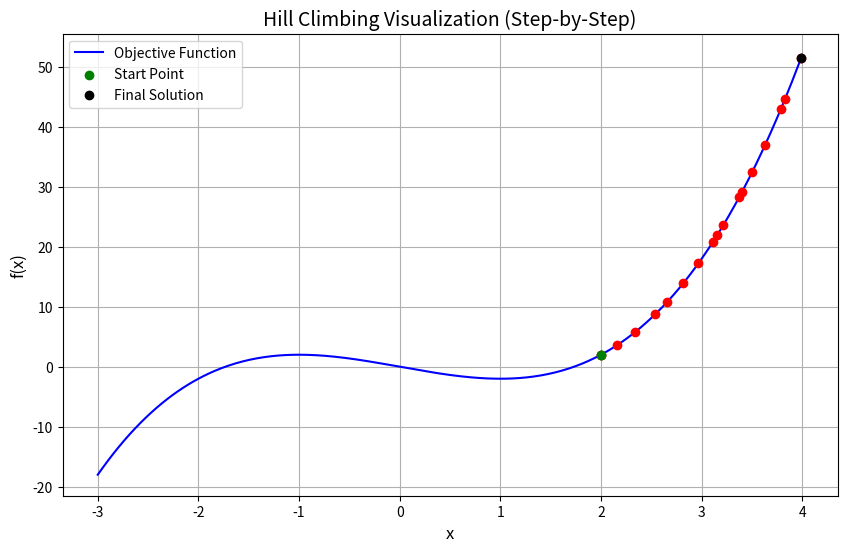

The matplotlib source for this figure:

import matplotlib.pyplot as plt
import numpy as np
import random
import time

# Objective function with two hills
def objective(x):
    return x**3 - 3*x

# Hill Climbing function
def hill_climb(start, steps=100, step_size=0.2):
    current = start
    points = [current]  # Store points to plot
    for _ in range(steps):
        neighbor = current + random.uniform(-step_size, step_size)
        if neighbor >= 4:
            break
        if objective(neighbor) > objective(current):
            current = neighbor
            points.append(current)
    return points

# Generate x values and plot the function
x = np.linspace(-3, 4, 400)
y = objective(x)

# Start from a random position and perform Hill Climbing
start = random.uniform(-3, 4)
#start = 1.8
points = hill_climb(start)

# Plot setup
plt.figure(figsize=(10, 6))
plt.plot(x, y, label='Objective Function', color='blue')
plt.scatter([start], [objective(start)], color='green', label='Start Point', zorder=5)
plt.title('Hill Climbing Visualization (Step-by-Step)', fontsize=14)
plt.xlabel('x', fontsize=12)
plt.ylabel('f(x)', fontsize=12)
plt.legend()
plt.grid(True)

# Plot each point with a 0.5-second interval
for point in points:
    plt.scatter([point], [objective(point)], color='red', zorder=5)
    plt.pause(0.5)  # Pause for 0.5 seconds between points

# Initial point
solution = points[0]
plt.scatter([solution], [objective(solution)], color='green', zorder=6)
# Final solution point
solution = points[-1]
plt.scatter([solution], [objective(solution)], color='black', label='Final Solution', zorder=6)
plt.legend()
plt.show()